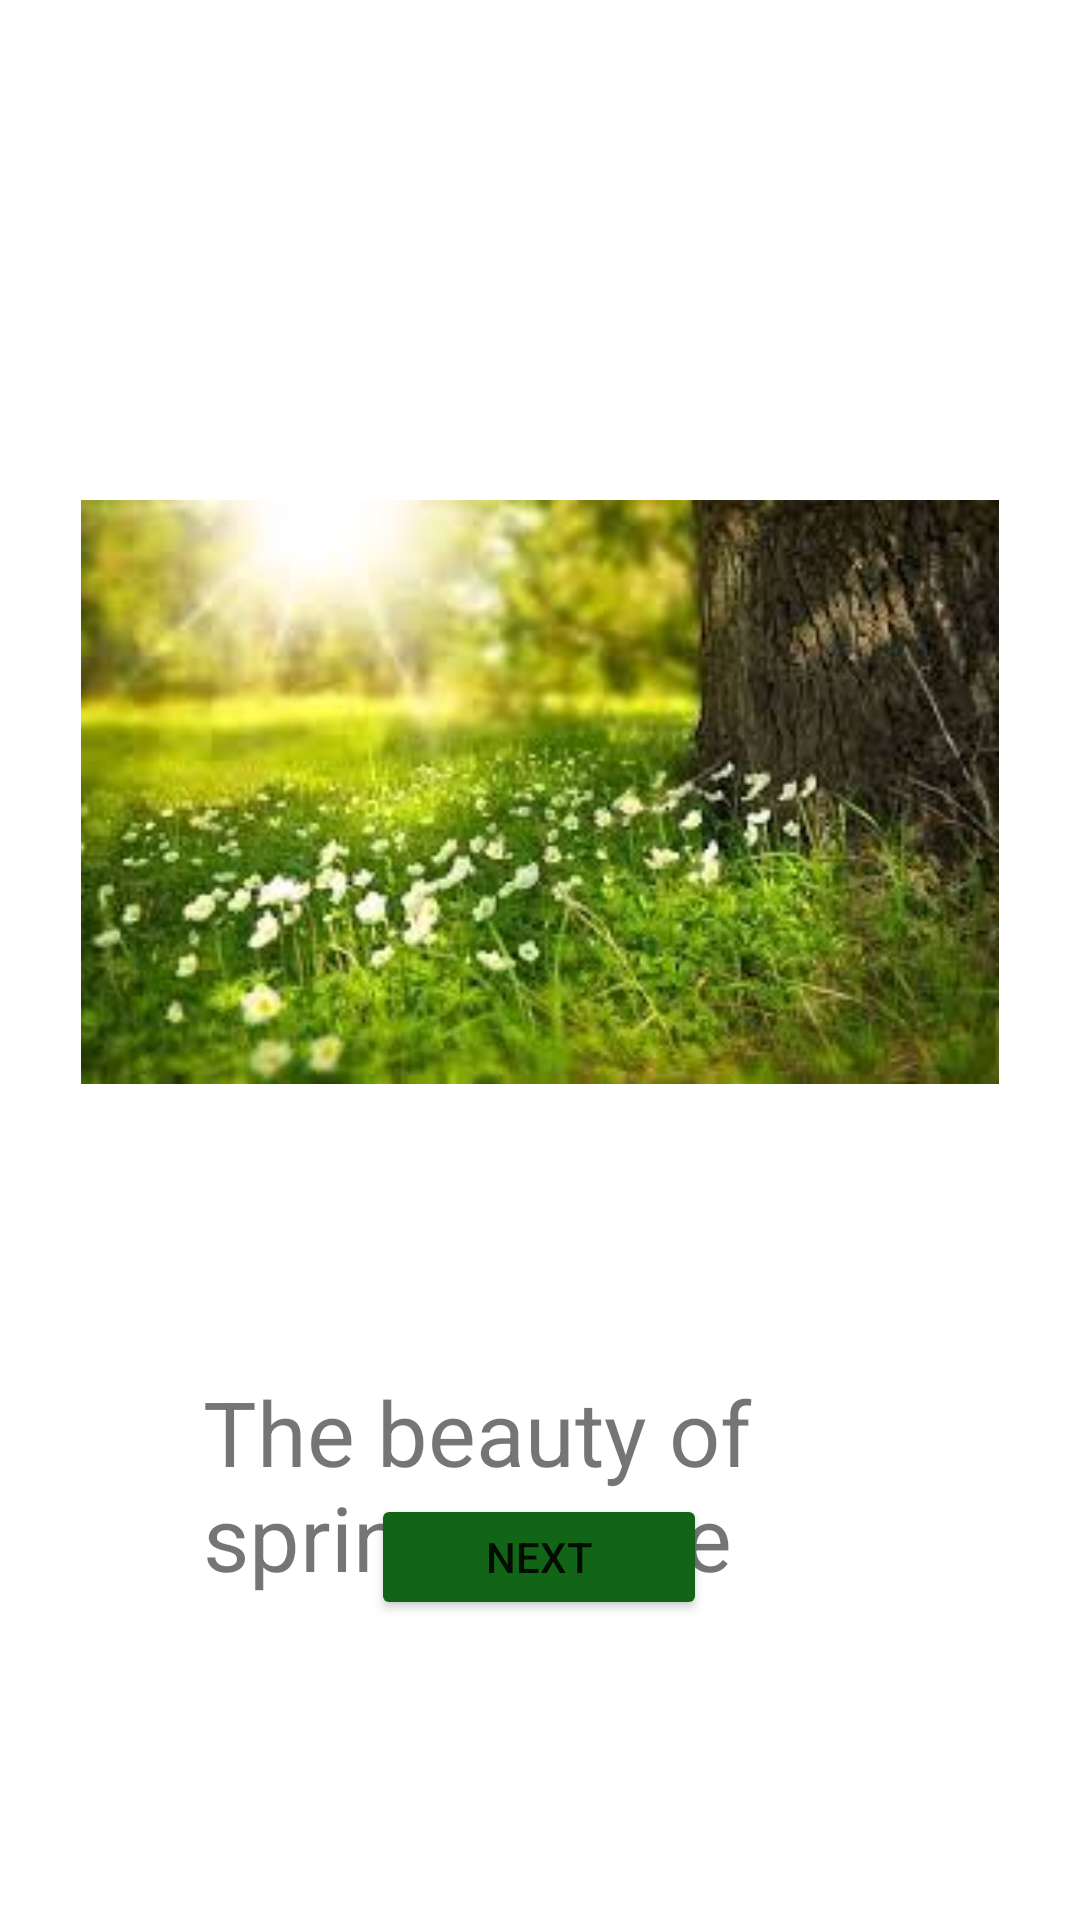

The Android layout XML behind this screen, and the referenced resources:
<!-- AndroidManifest.xml: application theme Theme.PictureREp -->
<!-- res/layout/activity_main.xml -->
<?xml version="1.0" encoding="utf-8"?>
<androidx.constraintlayout.widget.ConstraintLayout xmlns:android="http://schemas.android.com/apk/res/android"
    xmlns:app="http://schemas.android.com/apk/res-auto"
    xmlns:tools="http://schemas.android.com/tools"
    android:layout_width="match_parent"
    android:layout_height="match_parent"
    tools:context=".MainActivity">


    <ImageView
        android:id="@+id/imgOne"
        android:layout_width="306dp"
        android:layout_height="228dp"
        android:layout_marginStart="16dp"
        android:layout_marginTop="150dp"
        android:layout_marginEnd="16dp"
        app:layout_constraintEnd_toEndOf="parent"
        app:layout_constraintHorizontal_bias="0.495"
        app:layout_constraintStart_toStartOf="parent"
        app:layout_constraintTop_toTopOf="parent"
        app:srcCompat="@drawable/img" />

    <Button
        android:id="@+id/btnNextOne"
        android:layout_width="112dp"
        android:layout_height="42dp"
        android:layout_marginStart="24dp"
        android:layout_marginEnd="24dp"
        android:layout_marginBottom="100dp"
        android:backgroundTint="#126516"
        android:text="Next"
        app:layout_constraintBottom_toBottomOf="parent"
        app:layout_constraintEnd_toEndOf="parent"
        app:layout_constraintHorizontal_bias="0.498"
        app:layout_constraintStart_toStartOf="parent" />

    <TextView
        android:id="@+id/textView2"
        android:layout_width="225dp"
        android:layout_height="83dp"
        android:layout_marginTop="88dp"
        android:text="The beauty of spring nature"
        android:textSize="30sp"
        app:layout_constraintBottom_toTopOf="@+id/btnNextOne"
        app:layout_constraintEnd_toEndOf="parent"
        app:layout_constraintStart_toStartOf="parent"
        app:layout_constraintTop_toBottomOf="@+id/imgOne"
        app:layout_constraintVertical_bias="0.18" />

</androidx.constraintlayout.widget.ConstraintLayout>
<!-- resources referenced by this layout -->
<resources>
  <!-- drawable img: png bitmap (drawable, 138878 bytes) -->
  <style name="Theme.PictureREp" parent="Theme.MaterialComponents.DayNight.DarkActionBar">
          
          <item name="colorPrimary">@color/purple_500</item>
          <item name="colorPrimaryVariant">@color/purple_700</item>
          <item name="colorOnPrimary">@color/white</item>
          
          <item name="colorSecondary">@color/teal_200</item>
          <item name="colorSecondaryVariant">@color/teal_700</item>
          <item name="colorOnSecondary">@color/black</item>
          
          <item name="android:statusBarColor" tools:targetApi="l">?attr/colorPrimaryVariant</item>
          
      </style>
  <!-- not gathered from this repository: default colours our renderer supplied (Android Studio template values) -->
  <color name="purple_500">#FF6200EE</color>
  <color name="purple_700">#FF3700B3</color>
  <color name="teal_200">#FF03DAC5</color>
  <color name="teal_700">#FF018786</color>
  <color name="black">#FF000000</color>
  <color name="white">#FFFFFFFF</color>
</resources>
